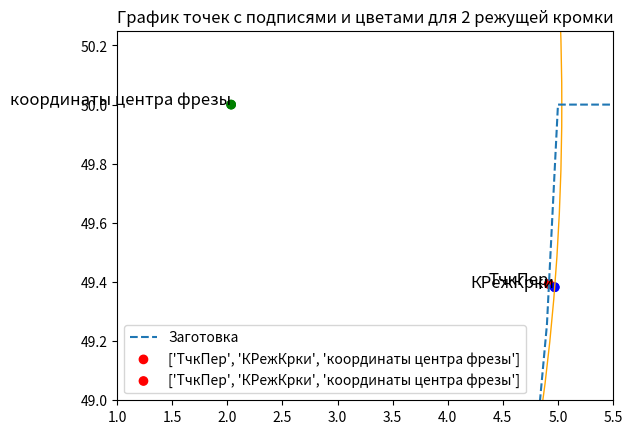
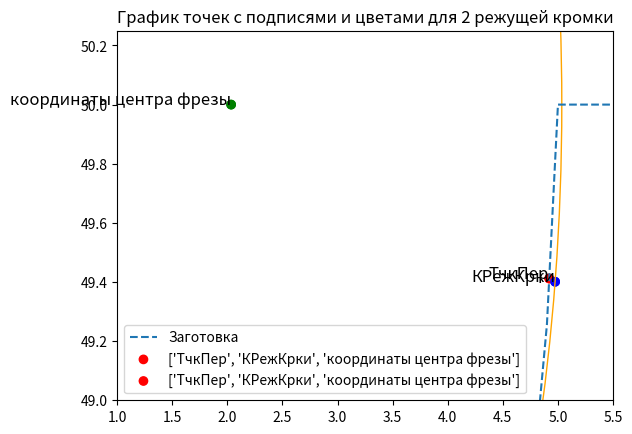
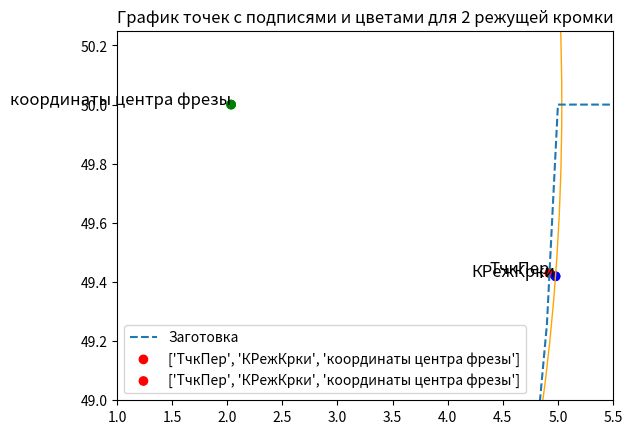
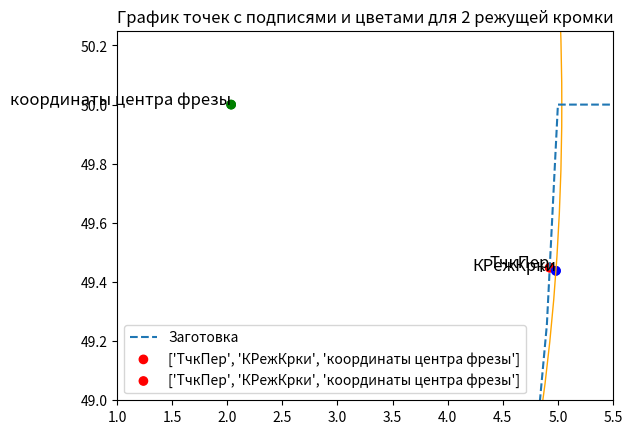
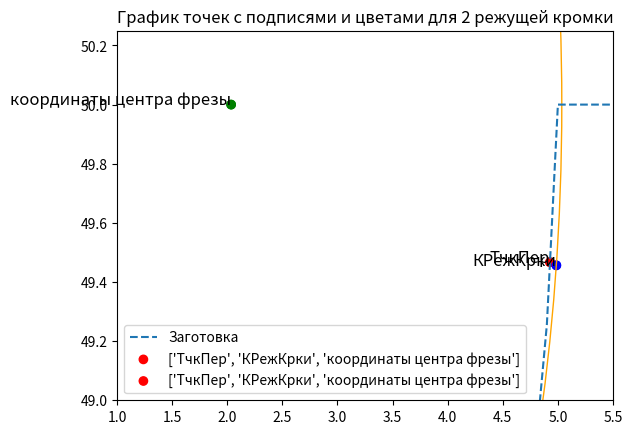
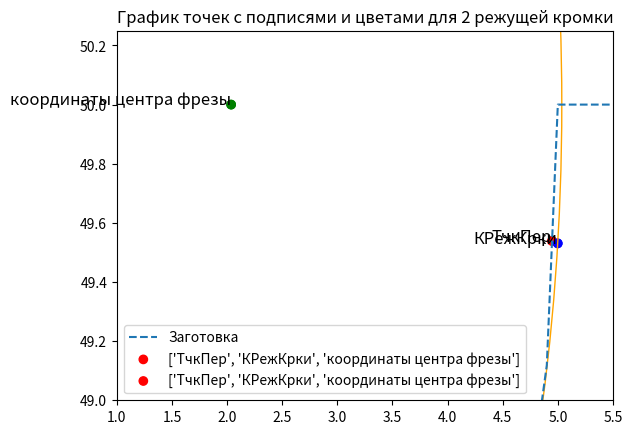
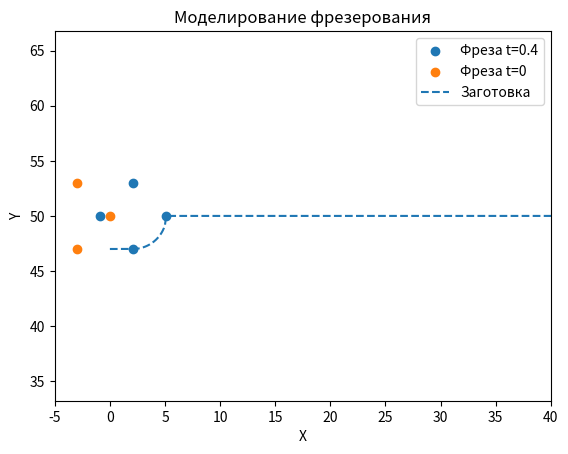
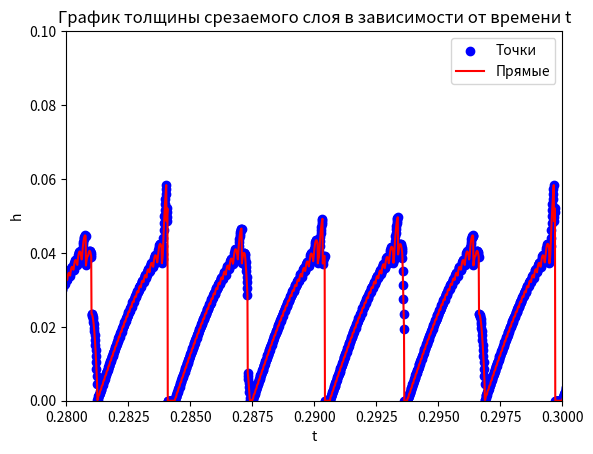

Reproduce these figures in Python, in order.
import numpy as np
import matplotlib.pyplot as plt


def plot_figures(points1, points2):
    '''Здесь происходит пострение заготовки в момент времени t+dt и фрезы в моменты времени t и t+dt
    points1 - список координат фрезы [[x1, y1] , [x2, y2], ..., [xn, yn]], где n - кол-во зубьев фрезы
    points2 список координат z-буфера вида: [..., [xi, yi],...], его длина равна b_заготовки / dx_буфера'''
    # Извлекаем координаты x и y из списков точек
    x1, y1 = zip(*points1)
    X2, Y2 = zip(*points2)
    x3, y3 = zip(*tooth_coord(0))
    x4, y4 = zip(*tooth_coord(1.0125))

    # Строим первую фигуру - набор точек
    plt.scatter(x1, y1, label='Фреза t=0.4')
    plt.scatter(x3, y3, label='Фреза t=0')
    # plt.scatter(x4, y4, label='Фреза t=0.9')

    # Строим вторую фигуру - соединенные точки
    plt.plot(X2, Y2, label='Заготовка', linestyle='dashed')

    # Добавляем подписи и легенду
    plt.title('Моделирование фрезерования')
    plt.xlabel('X')
    plt.ylabel('Y')
    plt.legend()

    # Делаем одинаковый масштаб
    plt.axis('equal')

    plt.xlim(-5, 40)
    # Показываем график
    plt.show()


def find_thickness(buffer, t):
    '''Функция поиска толщины срезаемого слоя
    buffer - z-буфер поверхности
    t - начальный момент времени. Нужен, чтобы построить прямую y = mx+b
    dt - момент времени для которого определяем толщину срезаемого слоя'''
    # global zds
    def find_intersection_point(m1, b1, m2, b2):
        if m1 == m2:
            # Прямые параллельны, нет точки пересечения
            return None
        else:
            x = (b2 - b1) / (m1 - m2)
            y = m1 * x + b1
            return x, y

    def distance_between_points(point1, point2):
        x1, y1 = point1
        # print(x1, y1)
        x2, y2 = point2
        # print(x2, y2)
        distance = np.sqrt((x2 - x1) ** 2 + (y2 - y1) ** 2)
        return distance

    tooth_coordinate = tooth_coord(t)

    # tooth_coordinate1 = tooth_coord(t-step)

    for i in range(n):

        xi_new = tooth_coordinate[i][0]
        yi_new = tooth_coordinate[i][1]
        #
        # xi_new_old = tooth_coordinate1[i][0]
        # yi_new_old = tooth_coordinate1[i][1]

        j = int(xi_new // dx)  # int всегда округляет вниз, так что это нам подходит
        xj = buffer[j][0]
        yj = buffer[j][1]
        xj1 = buffer[j+1][0]
        yj1 = buffer[j+1][1]

        # Ищем уравнение прямой, проходящей через эти точки (y = mx + b)
        try:
            mj = (yj1 - yj)/(xj1 - xj)
            bj = yj - mj*xj
        except RuntimeWarning:
            print('RuntimeWarning')

        # Здесь нужно, чтобы yi_new была меньше y = mj*xi_new + bj для j и j+1 координат z-буфера
        if yi_new < mj*xi_new + bj < b_workpiece:
            # Определение коэф-ов для режущей кромки
            x_tooth = xi_new
            y_tooth = yi_new
            tool_x = tool_start_x + V_f * (t)  # Координата x центра фрезы через время t
            tool_y = tool_start_y  # Координата y центра фрезы через время t
            m_tooth = (y_tooth - tool_y) / (x_tooth - tool_x)
            b_tooth = tool_y - m_tooth * tool_x
            # Определение коэф-ов для z-буффера
            m_buffer = (buffer[j+1][1] - buffer[j][1]) / (buffer[j+1][0] - buffer[j][0])
            b_buffer = buffer[j][1] - m_buffer * buffer[j][0]

            if m_buffer < 0:
                continue

            intersection_point = find_intersection_point(m_tooth, b_tooth, m_buffer, b_buffer)

            # Часть кода, котора исключает неточности, связанные с разбиением, т.к. иногда может возникнуть ситуация,
            # когда точка пересечения intersection_point и buffer[j][0] находятся в разных ячейках z-буфера
            # (т.е. точка пересечения лежит не в buffer[j], а в j-1 или еще дальше в зависимости от параметров резания)
            # , тогда нужно искать точку пересечения не с j-ой поверхностью заготовки, а с j - k поверхностью заготовки
            k = int(x_tooth // dx) - int(tool_x // dx)
            while True:
                k -= 1
                if intersection_point[0] < buffer[j - k][0]:
                    m_buffer = (buffer[j - k][1] - buffer[j - k-1][1]) / (buffer[j-k][0] - buffer[j - k-1][0])
                    b_buffer = buffer[j - k-1][1] - m_buffer * buffer[j - k-1][0]

                    intersection_point = find_intersection_point(m_tooth, b_tooth, m_buffer, b_buffer)
                    break
            point1 = intersection_point  # Точка пересечения
            point2 = [x_tooth, y_tooth]  # Координаты режущей кромки
            # point3 = [xi_new_old, yi_new_old]
            point4 = [tool_x, tool_y]  # Координаты центра фрезы

            # X = [point1[0], point2[0], point3[0], point4[0]]
            # Y = [point1[1], point2[1], point3[1], point4[1]]

            if intersection_point is not None:
                distance = distance_between_points(point1, point2)
                # print(distance)

                #  Обрубаем то что больше f
                # if distance * 1000 > f:
                #     distance = f / 1000

                # Записываем для i-ой режущей кромки толщину срезаемого слоя в словарь thickness_list
                thickness_list[i][count_len_thikness_list] = distance
                # plot_points(X, Y, buffer_list)

                if distance * 1000 > 1.3*f:
                    print(f'{distance * 1000} мкм > {f} мкм ----------- ОШИБКА!!!')
                    print('Точка пересечения', point1)
                    print('Координаты режущей кромки', point2)
                    print('Координаты центра фрезы', point4)
                    print(tooth_coordinate)
                    print(np.sqrt((point2[0] - point4[0])**2 + (point2[1] - point4[1]) ** 2))
                    print(i)
                    print(t)
                    if 2.0 < point4[0] < 2.04:
                        pass
                        plot_situation(point1, point2, point4, buffer, i)
                    # zds = True

            else:
                print("Прямые параллельны, невозможно найти расстояние")
            break


def part_of_cutting(buffer, temp_buf0, temp_buf1):
    """Функция, которая отвечает за резание заготовки.
        На вход получает buffer - z-буфер
                         temp_buf0 - положение зубьев фрезы в момент времени t - lag*step
                         temp_buf1 - положение зубьев фрезы в момент времени t - lag*step + 1
                         lag - кол-во шагов запаздывания"""

    # Один раз пробегаюсь по всем режущим кромкам
    for i in range(n):
        # Определяем координаты режущих кромок в двух положениях
        xi = temp_buf0[i][0]
        yi = temp_buf0[i][1]
        xi_new = temp_buf1[i][0]
        yi_new = temp_buf1[i][1]
        # # Если y не изменяется -> пропускаем шаг
        # if yi == yi_new == b_workpiece:
        #     continue
        # Ищем уравнение прямой, проходящей через эти точки (y = mx + b)
        try:
            m = (yi_new - yi)/(xi_new - xi)
            b1 = yi - m*xi
        except RuntimeWarning:
            print('RuntimeWarning')

        # Находим ячейку, в которой в момент времени t - (lag-1)*step остановилась фреза
        j = int(xi_new // dx)
        # Определяем координаты x,y, которые отвечают координатам начала ячейки
        x = buffer[j][0]
        y = buffer[j][1]
        # Изменяем координаты y точек буфера, лежащих между xi и xi_new
        if xi <= x <= xi_new and y > m*x + b1:
            buffer[j] = (x, m*x + b1)
    return buffer


def tooth_coord(t):
    """Функция, которая на вход получает время t и возвращает список координат вершин зубьев фрезы через время t"""
    angle_step = 2 * np.pi / n
    T = 1/(omega/60)  # Период одного оборота шпинделя [с]
    oomega = 2*np.pi / T  # Угловая скорость рад/с
    coord = []
    tool_x = tool_start_x + V_f*t  # Координата x центра фрезы через время t
    tool_y = tool_start_y  # Координата y центра фрезы через время t
    for i in range(n):
        angle = i * angle_step + oomega * t
        x = tool_x + D / 2 * np.cos(angle)
        y = tool_y + D / 2 * np.sin(angle)
        coord.append([x, y])
    return coord


def plot_situation(crossdot, cuttingpoint, millingcenter, buff, i):

    X2, Y2 = zip(*buff)
    # Строим вторую фигуру - соединенные точки
    plt.plot(X2, Y2, label='Заготовка', linestyle='dashed')

    # Координаты точек
    x_coords = [crossdot[0], cuttingpoint[0], millingcenter[0]]
    y_coords = [crossdot[1], cuttingpoint[1], millingcenter[1]]

    # Цвета и подписи для каждой точки
    colors = ['red', 'blue', 'green']
    labels = ['ТчкПер', 'КРежКрки', 'координаты центра фрезы']

    # Построение точек
    plt.scatter(x_coords, y_coords, c=colors, label=labels)

    # Координаты центра окружности
    circle_center = [millingcenter[0], millingcenter[1]]
    circle_radius = D/2

    # Построение точек
    plt.scatter(x_coords, y_coords, c=colors, label=labels)

    # Добавление подписей к точкам
    for label, x, y in zip(labels, x_coords, y_coords):
        plt.text(x, y, label, fontsize=12, ha='right')

    # Построение окружности
    circle = plt.Circle((circle_center[0], circle_center[1]), circle_radius, color='orange', fill=False)
    plt.gca().add_patch(circle)

    # Настройка графика
    plt.title(f'График точек с подписями и цветами для {i} режущей кромки')
    # plt.xlabel('X-координата')
    # plt.ylabel('Y-координата')
    plt.legend()

    # # Ограничиваем вывод графика, чтобы детальнее его рассмотреть
    plt.xlim(1, 5.5)
    plt.ylim(49, 50.25)

    # Отображение графика
    plt.show()

def plot_thickness(step, thickness_list, number=-1):
    ''' Функция строит график толщины срезаемого слоя от времени
    На вход она принимает: step - шаг разбиения по времени
                           thickness_list - словарь со списком толщин для каждой режущей кромки
                           number - номер режущей кромки, для которой нужно вывести толщины,
                           если number = -1 - выводим для всех кромок (отсчет идет от 0 кромки)'''
    # Создание списка значений x и y для построения графика
    if number != -1:
            x = [i * step for i in range(1, len(thickness_list[number]) + 1)]
            y = thickness_list[number]
    else:
        x = [i * step for i in range(1, len(thickness_list[0]) + 1)]
        y = []
        max_length = max(len(lst) for lst in thickness_list.values())

        # Идем по индексам от 0 до max_length - 1
        for i in range(max_length):
            found = False
            for key in thickness_list:
                if len(thickness_list[key]) > i and thickness_list[key][i] != 0:
                    y.append(thickness_list[key][i])
                    found = True
                    break
            if not found:
                y.append(0)

    # Построение точечного графика
    plt.scatter(x, y, label='Точки', color='blue')

    # Соединение точек прямыми линиями
    plt.plot(x, y, label='Прямые', color='red', linestyle='solid')

    # Добавление заголовка и меток осей
    plt.title('График толщины срезаемого слоя в зависимости от времени t')
    plt.xlabel('t')
    plt.ylabel('h')

    # Добавление легенды
    plt.legend()

    # Ограничиваем вывод графика, чтобы детальнее его рассмотреть
    plt.xlim(0.28, 0.3)
    plt.ylim(0, 0.1)

    # Отображение графика
    plt.show()


# Определяем параметры фрезы и резания
n = 4  # Кол-во зубьев фрезы [безразм]
D = 6.0  # Диаметр фрезы [мм]
a = 4.0  # Ширина резания [мм]
Hr = 3.0  # Радиальная глубина резания [мм]
omega = 4800  # Скорость вращения шпинделя [об/мин]
f = 40.0  # Подача на зуб [мкм]
b = 150  # Длина заготовки [мм]
# dt = 10  # Время, которое прошло с момента запуска фрезы [с]
dx = 0.1  # Разбиение детали dx [мм]

#  Угол вступления в первый контакт фрезы и заготовки
alpha = np.arccos(1 - 2*Hr/D)

T = 1 / (omega / 60)  # Период одного оборота шпинделя
oomega = 2 * np.pi / T  # Угловая скорость рад/с

# Высота заготовки(для примера) [мм]
b_workpiece = 50.0

# Скорость подачи стола [мм/с]. В моем примере 12.8 мм/с
V_f = f * n * omega / (60 * (10**3))
print("V_f = ", V_f)

# Начальные координаты фрезы (ноль СК - это левый нижний угол заготовки)
tool_start_y = b_workpiece - Hr + D/2
tool_start_x = - D/2 * np.sin(alpha)
# tool_start_x = 0.001
print("tool_start_x = ", tool_start_x)
# Задаем z-буфер
num_points = int(b / dx)  # Кол-во отрезков разбиения
x_values = np.arange(num_points) * dx
buffer_list = np.column_stack((x_values, np.full(num_points, b_workpiece)))
buffer_list_test = np.column_stack((x_values, np.full(num_points, b_workpiece)))

temporary_buffer = []  # Временный буфер для реализации запаздывания

# Часть с зацикливанием, можем взять любое dt и t и тем самым получим процесс фрезерования
step = 0.0000125  # Шаг по времени (т.к. мы взяли 4800 об/мин -> 1/100 оборота время step)
dt = 0.4  # Через сколько остановить выполнение программы
t = 0  # Начальный момент времени(потом будет изменяться с каждым шагом)

# Будем считать, что толщина срезаемого слоя снимается для каждой режущей кромки т.е. будем так их хранить:
# thickness_list = {1: [...], 2: [...], ... }
# где 1, 2, ... - номер режущей кромки, а [...] - список толщин срезаемого слоя, в нем есть нулевые элементы
thickness_list = {}

print("tooth_coord = ", tooth_coord(0))

for i in range(n):
    thickness_list[i] = [0] * int(dt / step + 1)  # Задаем длину списка в словаре толщин для каждой режущей кромки

finish = t + dt  # Конечный момент времени
count_len_thikness_list = 0  # Ведем подсчет какой сейчас номер шага (всего шагов = dt / step)
# Т.к. у нас время дискретно => мы разбиваем t + dt на шаги по времени
# и будем для каждого такого шага искать толщину срезаемого слоя

# Запаздывание
lag = 20
shag = 0

while True:
    if t >= finish:
        plot_figures(tooth_coord(t), buffer_list)  # Строим заготовку и фрезу
        break
    else:
        temporary_buffer.append(tooth_coord(t))  # Добавляем во временное хранилище координаты режущих кромок в момент t

        # Ищем толщину срезаемого слоя для z-буфера и времени t
        find_thickness(buffer_list, t)

        if len(temporary_buffer) == lag:  # Когда кол-во элементов в хранилище станет равно запаздыванию
            # Изменяем координаты z-буфера в соответствии с 0 и 1 значениями, хранящимися во временном хранилище
            buffer_list = part_of_cutting(buffer_list_test, temporary_buffer[0], temporary_buffer[1])
            # print(temporary_buffer[0], temporary_buffer[1])
            temporary_buffer.pop(0)  # Удаляем 0 элемент, тем самым сдвигаем все элементы хранилища влево на один
            # if t > 0.3 and zds:
                    # print(t / step)
                    # break

        # Добавляем step ко времени, переходим к следующему шагу
        t = t + step
        count_len_thikness_list += 1  # Необходимо, чтобы в словаре thickness_list пройти от 0 до dt / step + 1

plot_thickness(step, thickness_list, -1)  # Построение графика толщины срезаемого слоя
# plot_thickness(step, thickness_list, 0)  # Построение графика толщины срезаемого слоя
# plot_thickness(step, thickness_list, 1)  # Построение графика толщины срезаемого слоя
# plot_thickness(step, thickness_list, 2)  # Построение графика толщины срезаемого слоя
# plot_thickness(step, thickness_list, 3)  # Построение графика толщины срезаемого слоя
